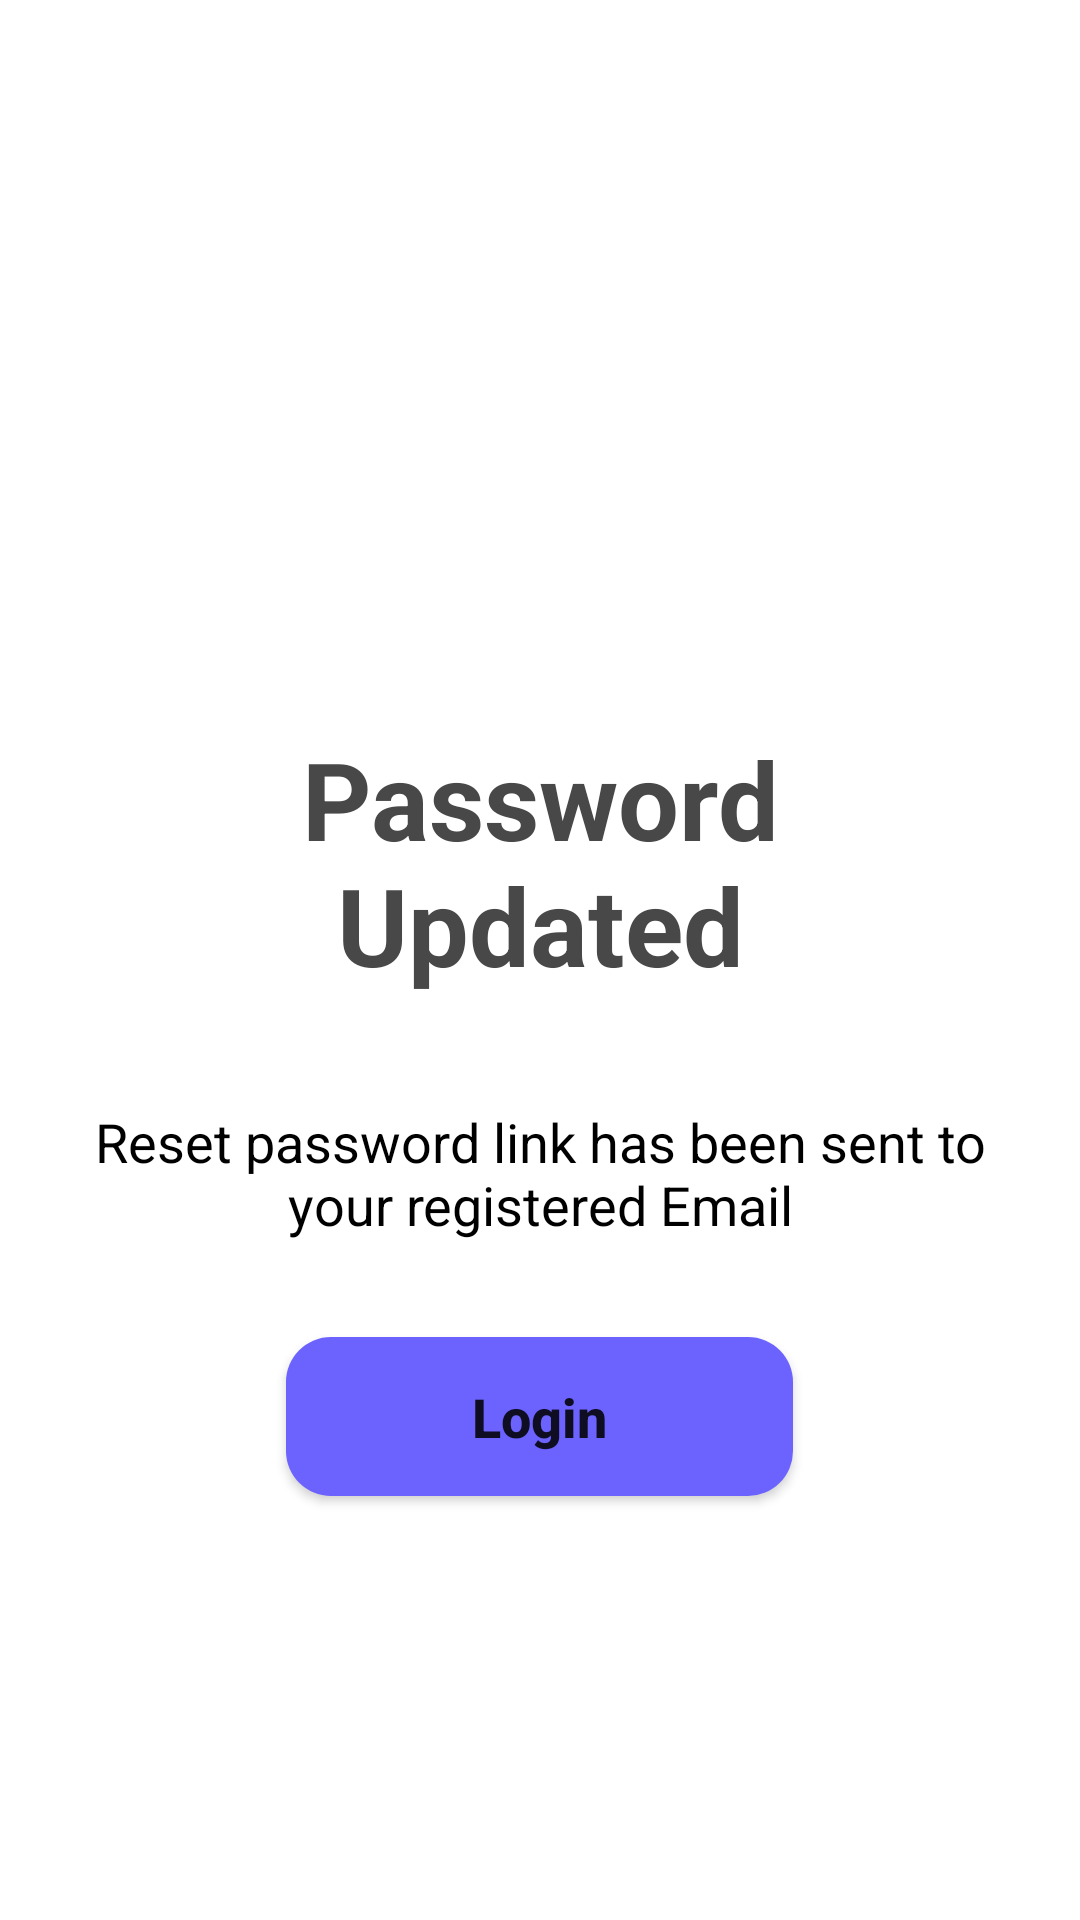

Here is an Android app screen rendered from its layout file. Give the layout XML and the strings, colors and styles it references.
<!-- AndroidManifest.xml: application theme Theme.Project_test1 -->
<!-- res/layout/after_forgotpassword_page.xml -->
<?xml version="1.0" encoding="utf-8"?>
<RelativeLayout xmlns:android="http://schemas.android.com/apk/res/android"
    android:layout_width="match_parent"
    android:layout_height="match_parent">

    <ImageView
        android:id="@+id/imageTitle"
        android:layout_width="298dp"
        android:layout_height="184dp"
        android:layout_centerHorizontal="true"
        android:src="@drawable/done"
        android:layout_marginTop="32dp"/>

    <TextView
        android:id="@+id/title_tv"
        android:layout_width="300dp"
        android:layout_height="wrap_content"
        android:textAlignment="center"
        android:layout_below="@+id/imageTitle"
        android:layout_centerHorizontal="true"
        android:layout_marginTop="26dp"
        android:text="Password Updated"
        android:textSize="36sp"
        android:textStyle="bold"
        android:textColor="@color/title_color"
        />

    <TextView
        android:id="@+id/sub_tv_title"
        android:layout_width="298dp"
        android:layout_height="wrap_content"
        android:layout_below="@+id/title_tv"
        android:layout_centerHorizontal="true"
        android:layout_marginTop="36dp"
        android:text="@string/link_has_been_sent"
        android:textColor="@color/black"
        android:textSize="18sp"
        android:textAlignment="center"/>

    <Button
        android:id="@+id/buttonReturnLogin"
        android:layout_width="169dp"
        android:layout_height="53dp"
        android:layout_below="@+id/sub_tv_title"
        android:layout_centerHorizontal="true"
        android:layout_marginTop="32dp"
        android:background="@drawable/rounded_button"
        android:text="Login"
        android:textStyle="bold"
        android:textAllCaps="false"
        android:textSize="18sp" />

</RelativeLayout>
<!-- resources referenced by this layout -->
<resources>
  <color name="black">#FF000000</color>
  <color name="title_color">#484848</color>
  <!-- drawable rounded_button (drawable) -->
  <shape xmlns:android="http://schemas.android.com/apk/res/android"
      android:shape="rectangle">
      <corners android:radius="15dp" /> 
      <solid android:color="@color/btn_color" /> 
  </shape>
  <string name="link_has_been_sent">Reset password link has been sent to your registered Email</string>
  <style name="Theme.Project_test1" parent="Theme.MaterialComponents.DayNight.NoActionBar">
          
          <item name="colorPrimary">@color/lavender</item>
          <item name="colorPrimaryVariant">@color/lavender</item>
          <item name="colorOnPrimary">@color/white</item>
          
          <item name="colorSecondary">@color/teal_200</item>
          <item name="colorSecondaryVariant">@color/teal_700</item>
          <item name="colorOnSecondary">@color/black</item>
          
          <item name="android:statusBarColor">?attr/colorPrimaryVariant</item>
          
      </style>
  <color name="btn_color">#6C63FF</color>
  <color name="lavender">#8692f7</color>
  <color name="white">#FFFFFFFF</color>
  <color name="teal_200">#FF03DAC5</color>
  <color name="teal_700">#FF018786</color>
</resources>
